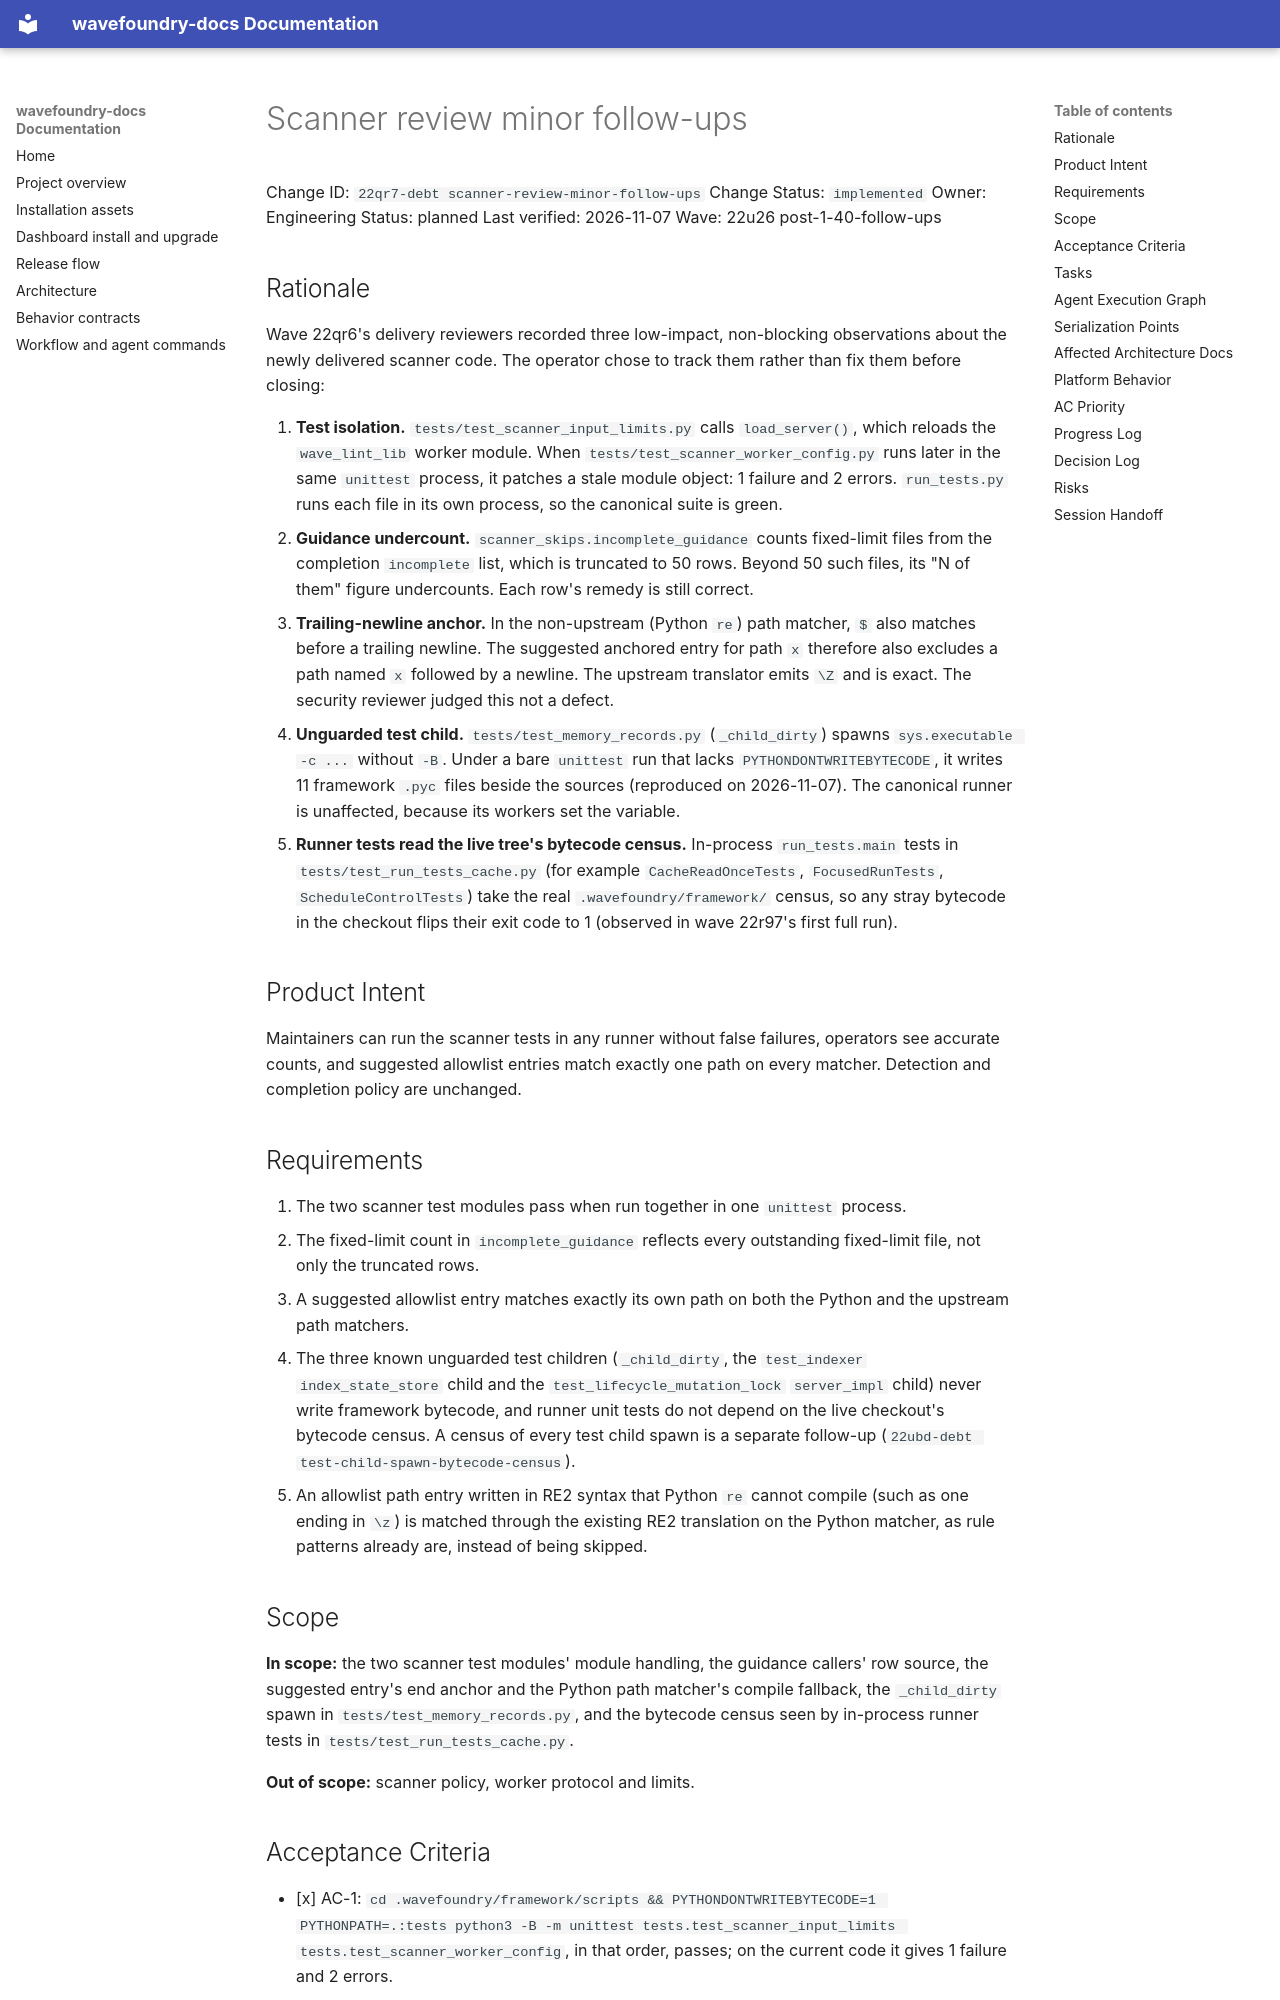

repository: coryhacking/wavefoundry · page: waves/22u26 post-1-40-follow-ups/22qr7-debt scanner-review-minor-follow-ups/index.html · generator: mkdocs

# Scanner review minor follow-ups

Change ID: `22qr7-debt scanner-review-minor-follow-ups`
Change Status: `implemented`
Owner: Engineering
Status: planned
Last verified: 2026-11-07
Wave: 22u26 post-1-40-follow-ups

## Rationale

Wave 22qr6's delivery reviewers recorded three low-impact, non-blocking observations about the newly delivered scanner code. The operator chose to track them rather than fix them before closing:

1. **Test isolation.** `tests/test_scanner_input_limits.py` calls `load_server()`, which reloads the `wave_lint_lib` worker module. When `tests/test_scanner_worker_config.py` runs later in the same `unittest` process, it patches a stale module object: 1 failure and 2 errors. `run_tests.py` runs each file in its own process, so the canonical suite is green.
2. **Guidance undercount.** `scanner_skips.incomplete_guidance` counts fixed-limit files from the completion `incomplete` list, which is truncated to 50 rows. Beyond 50 such files, its "N of them" figure undercounts. Each row's remedy is still correct.
3. **Trailing-newline anchor.** In the non-upstream (Python `re`) path matcher, `$` also matches before a trailing newline. The suggested anchored entry for path `x` therefore also excludes a path named `x` followed by a newline. The upstream translator emits `\Z` and is exact. The security reviewer judged this not a defect.
4. **Unguarded test child.** `tests/test_memory_records.py` (`_child_dirty`) spawns `sys.executable -c ...` without `-B`. Under a bare `unittest` run that lacks `PYTHONDONTWRITEBYTECODE`, it writes 11 framework `.pyc` files beside the sources (reproduced on 2026-11-07). The canonical runner is unaffected, because its workers set the variable.
5. **Runner tests read the live tree's bytecode census.** In-process `run_tests.main` tests in `tests/test_run_tests_cache.py` (for example `CacheReadOnceTests`, `FocusedRunTests`, `ScheduleControlTests`) take the real `.wavefoundry/framework/` census, so any stray bytecode in the checkout flips their exit code to 1 (observed in wave 22r97's first full run).

## Product Intent

Maintainers can run the scanner tests in any runner without false failures, operators see accurate counts, and suggested allowlist entries match exactly one path on every matcher. Detection and completion policy are unchanged.

## Requirements

1. The two scanner test modules pass when run together in one `unittest` process.
2. The fixed-limit count in `incomplete_guidance` reflects every outstanding fixed-limit file, not only the truncated rows.
3. A suggested allowlist entry matches exactly its own path on both the Python and the upstream path matchers.
4. The three known unguarded test children (`_child_dirty`, the `test_indexer` `index_state_store` child and the `test_lifecycle_mutation_lock` `server_impl` child) never write framework bytecode, and runner unit tests do not depend on the live checkout's bytecode census. A census of every test child spawn is a separate follow-up (`22ubd-debt test-child-spawn-bytecode-census`).
5. An allowlist path entry written in RE2 syntax that Python `re` cannot compile (such as one ending in `\z`) is matched through the existing RE2 translation on the Python matcher, as rule patterns already are, instead of being skipped.

## Scope

**In scope:** the two scanner test modules' module handling, the guidance callers' row source, the suggested entry's end anchor and the Python path matcher's compile fallback, the `_child_dirty` spawn in `tests/test_memory_records.py`, and the bytecode census seen by in-process runner tests in `tests/test_run_tests_cache.py`.

**Out of scope:** scanner policy, worker protocol and limits.
